Photos from the image-classification dataset "Spectrograms" in the GitHub repository Nsajid9/Orca-call-Classifier-Machine. Its 2 classes are: call, no call.

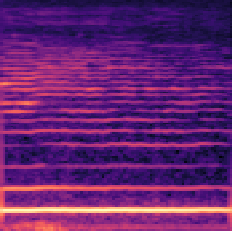
Label: call

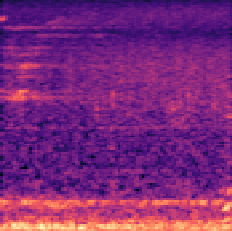
Label: no call

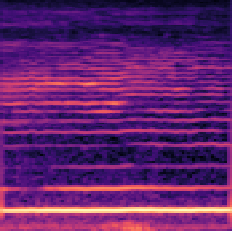
Label: call

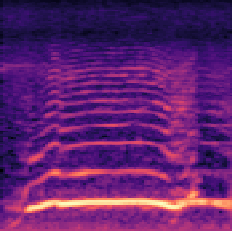
Label: no call

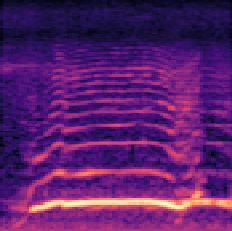
Label: call

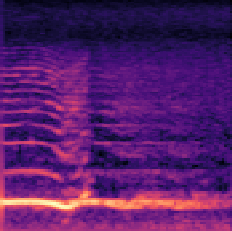
Label: no call
